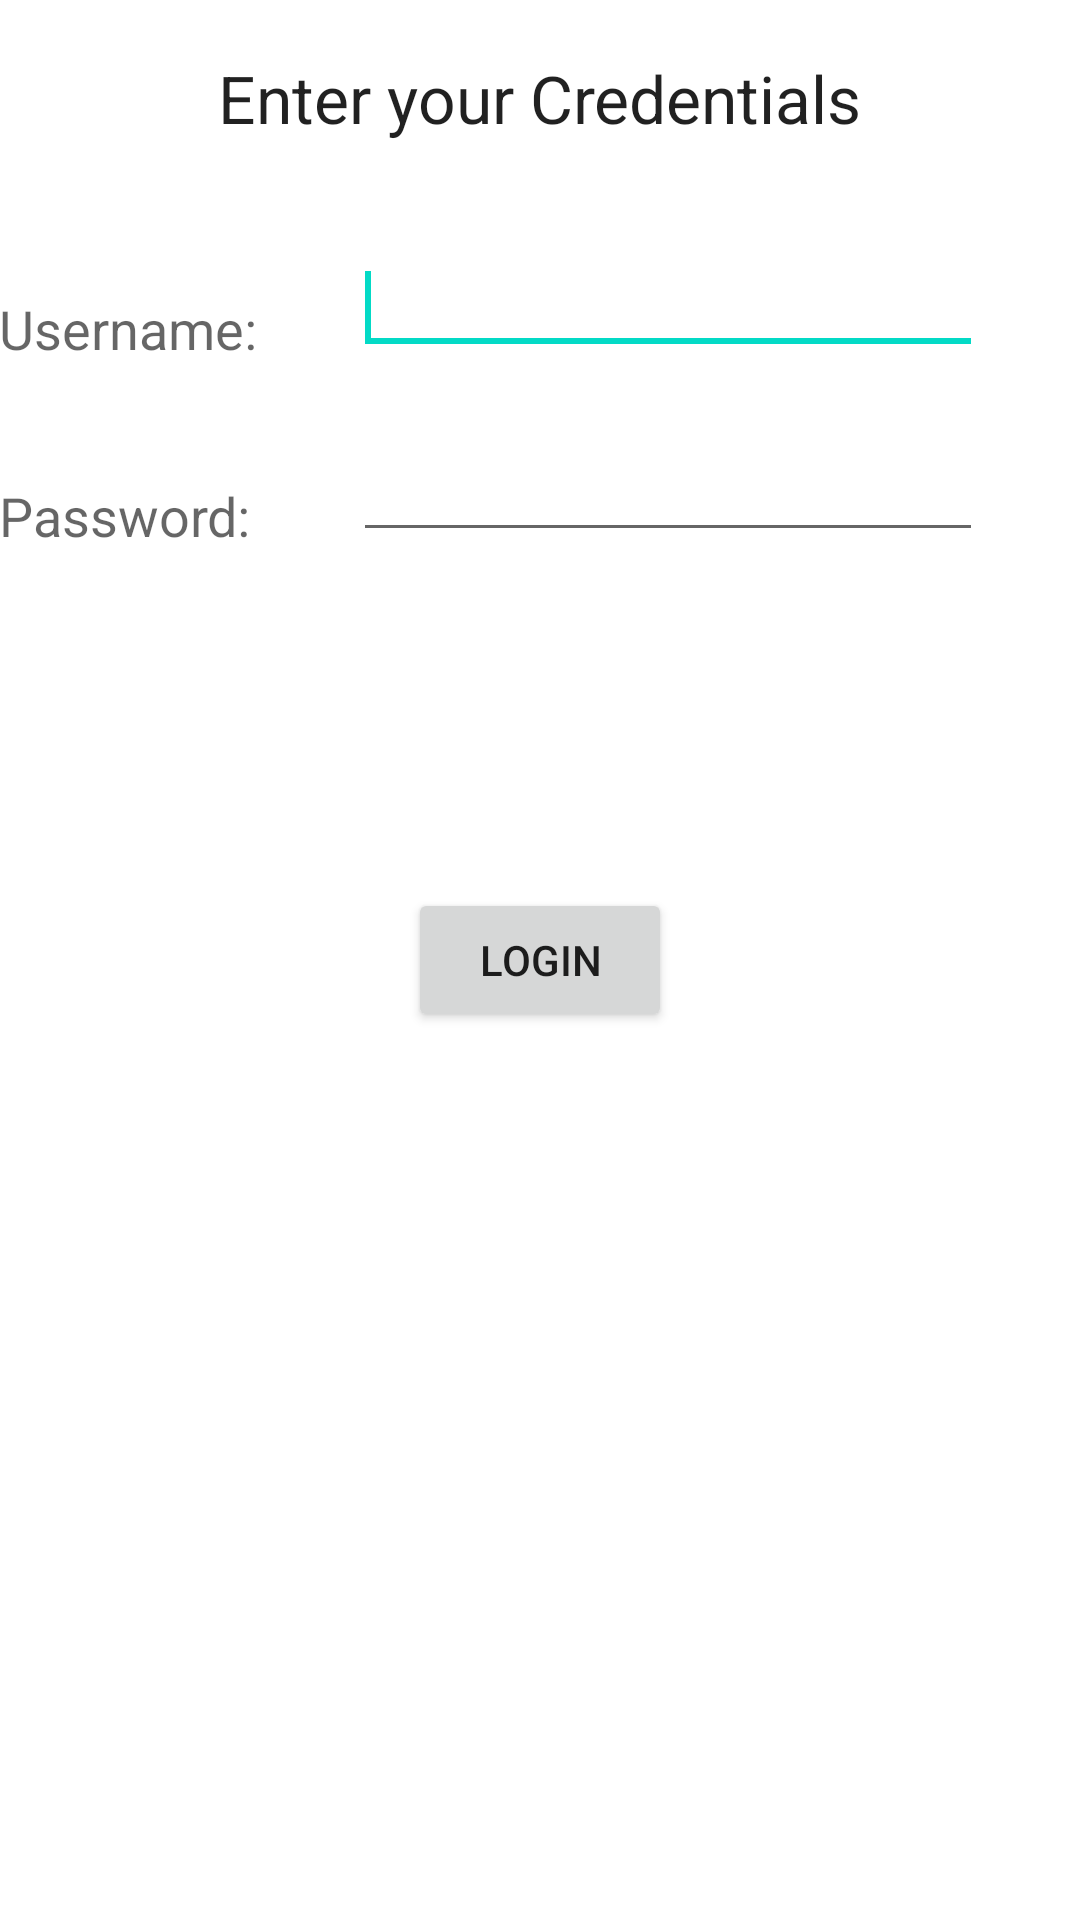

Write the Android layout XML for this screen, with the resource values it uses.
<!-- AndroidManifest.xml: fallback theme Theme.MaterialComponents.DayNight.NoActionBar -->
<!-- res/layout/login.xml -->
<?xml version="1.0" encoding="utf-8"?>
<RelativeLayout xmlns:android="http://schemas.android.com/apk/res/android"
   xmlns:tools="http://schemas.android.com/tools"
   android:layout_width="match_parent"
   android:layout_height="match_parent"
   android:paddingBottom="@dimen/activity_vertical_margin"
   android:paddingLeft="@dimen/activity_horizontal_margin"
   android:paddingRight="@dimen/activity_horizontal_margin"
   android:paddingTop="@dimen/activity_vertical_margin"
   tools:context=".MainActivity" >

   <TextView
      android:id="@+id/textView1"
      android:layout_width="wrap_content"
      android:layout_height="wrap_content"
      android:layout_alignParentTop="true"
      android:layout_centerHorizontal="true"
      android:layout_marginTop="18dp"
      android:text="@string/initials"
      android:textAppearance="?android:attr/textAppearanceLarge" />

   <TextView
      android:id="@+id/textView2"
      android:layout_width="wrap_content"
      android:layout_height="wrap_content"
      android:layout_alignParentLeft="true"
      android:layout_below="@+id/textView1"
      android:layout_marginTop="50dp"
      android:text="@string/username"
      android:textAppearance="?android:attr/textAppearanceMedium" />

   <EditText
      android:id="@+id/editText1"
      android:layout_width="wrap_content"
      android:layout_height="wrap_content"
      android:layout_alignBottom="@+id/textView2"
      android:layout_marginLeft="32dp"
      android:layout_toRightOf="@+id/textView2"
      android:ems="10" >

      <requestFocus />
   </EditText>

   <TextView
      android:id="@+id/textView3"
      android:layout_width="wrap_content"
      android:layout_height="wrap_content"
      android:layout_alignLeft="@+id/textView2"
      android:layout_below="@+id/textView2"
      android:layout_marginTop="38dp"
      android:text="@string/password"
      android:textAppearance="?android:attr/textAppearanceMedium" />

   <EditText
      android:id="@+id/editText2"
      android:layout_width="wrap_content"
      android:layout_height="wrap_content"
      android:layout_alignBottom="@+id/textView3"
      android:layout_alignLeft="@+id/editText1"
      android:ems="10"
      android:inputType="textPassword" />

   <Button
       android:id="@+id/button1"
       android:layout_width="wrap_content"
       android:layout_height="wrap_content"
       android:layout_centerHorizontal="true"
       android:layout_centerVertical="true"
       android:onClick="login"
       android:text="@string/Login" />
   
</RelativeLayout>
<!-- resources referenced by this layout -->
<resources>
  <string name="Login">Login</string>
  <string name="initials">Enter your Credentials</string>
  <string name="password">Password:</string>
  <string name="username">Username:</string>
</resources>
